Photos from the image-classification dataset "gemstone_images" in the GitHub repository kailashkai/GemstoneClassification. Its 6 classes are: emerald, fake emerald, fake ruby, fake turquoise, ruby, turquoise.

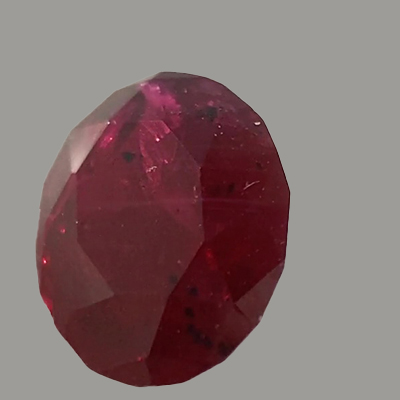
Label: ruby

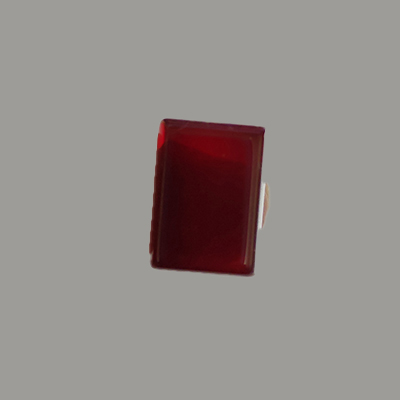
Label: fake ruby

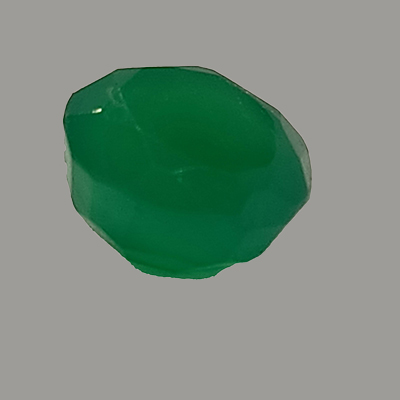
Label: fake emerald

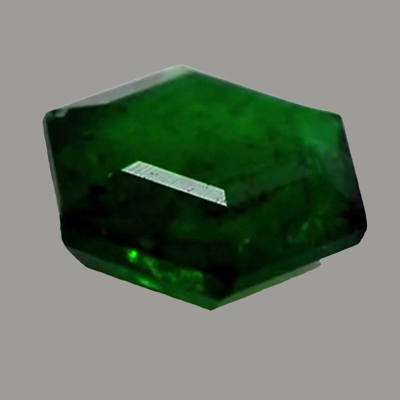
Label: emerald

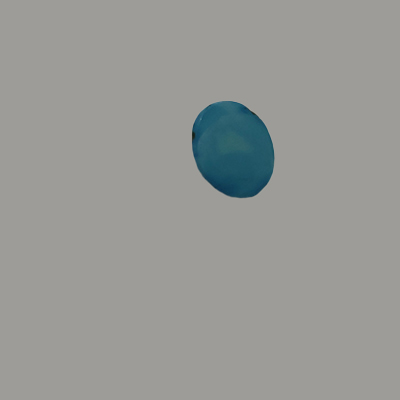
Label: fake turquoise

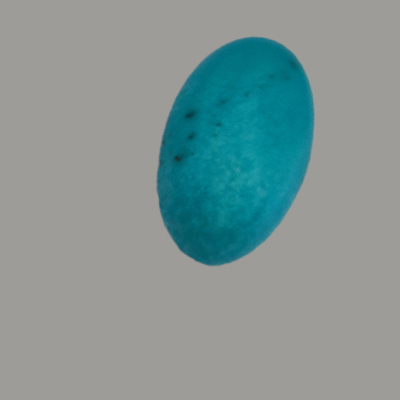
Label: turquoise
